Run: headless pygame with SDL's dummy video driver; simulated clock (each Clock.tick advances the game by its frame time, no real sleeping); random seed 0; keys injected as events and as key.get_pressed() state; no mouse input.
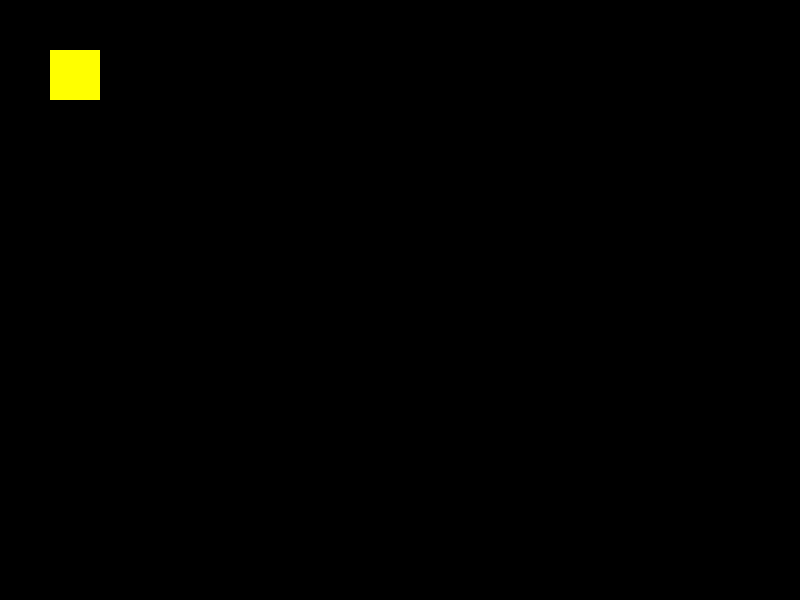
Frame 1 of 4 · flips 1–60 · no input
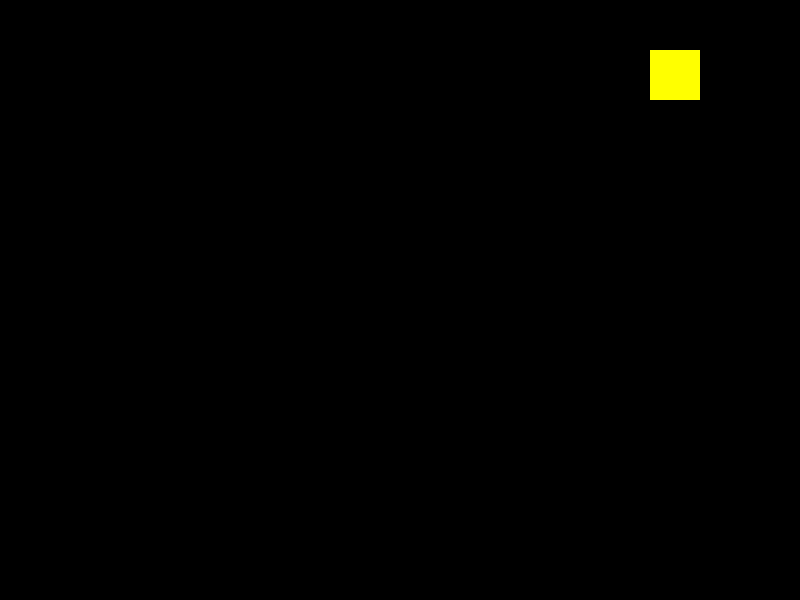
Frame 2 of 4 · flips 61–180 · tapped SPACE, RETURN · held RIGHT (→), D
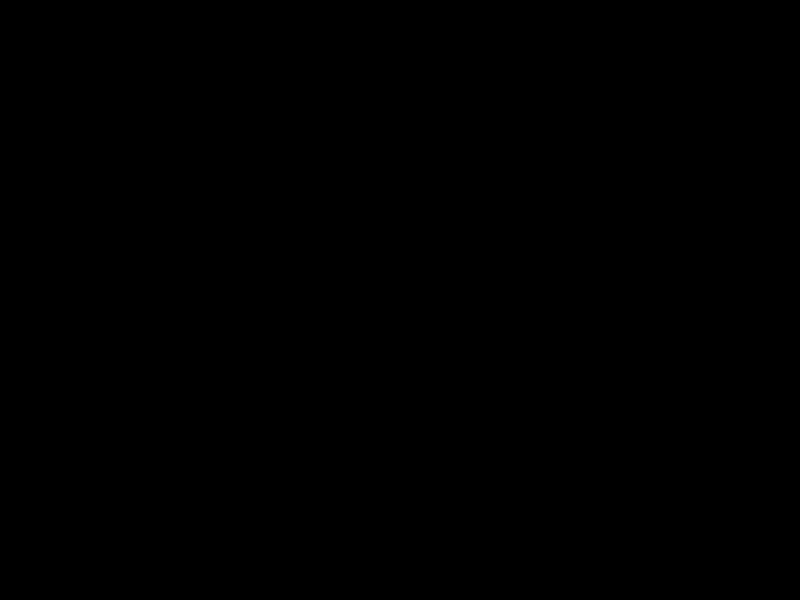
Frame 3 of 4 · flips 181–300 · held DOWN (↓), S
Frame 4 of 4 · flips 301–420 · held LEFT (←), A, UP (↑), W · screen same as frame 1, image omitted

The pygame program that drew these frames:

"""
demo 03.

moving objects by key press
"""

import pygame

"""
initialize
"""
pygame.init()


"""
display settings
"""
# create viewport/windows
win = pygame.display.set_mode((800,600))

# set caption of windows
pygame.display.set_caption("Athensoft Python Game Demo")


"""
set objects
"""
# original coord
x, y = 50, 50

# dimension
width,height = 50,50

# step for moving
offset = 5

myobject = [x,y,width,height]
object_color = (255,255,0)


"""
main program
"""
run = True
while run:
    pygame.time.delay(30)

    for event in pygame.event.get():
        if event.type == pygame.QUIT:
            run = False

    # key settings for movement
    keys = pygame.key.get_pressed()
    # print(keys,type(keys))

    if keys[pygame.K_LEFT]:
        x -= offset

    if keys[pygame.K_RIGHT]:
        x += offset

    if keys[pygame.K_UP]:
        y -= offset

    if keys[pygame.K_DOWN]:
        y += offset

    print(f"x={x},y={y}")

    # refill with background color
    win.fill((0,0,0))

    # set current x and y
    myobject[0] = x
    myobject[1] = y

    # draw object
    pygame.draw.rect(win, object_color, myobject)

    # display update
    pygame.display.update()


"""
finalize
"""
pygame.quit()
